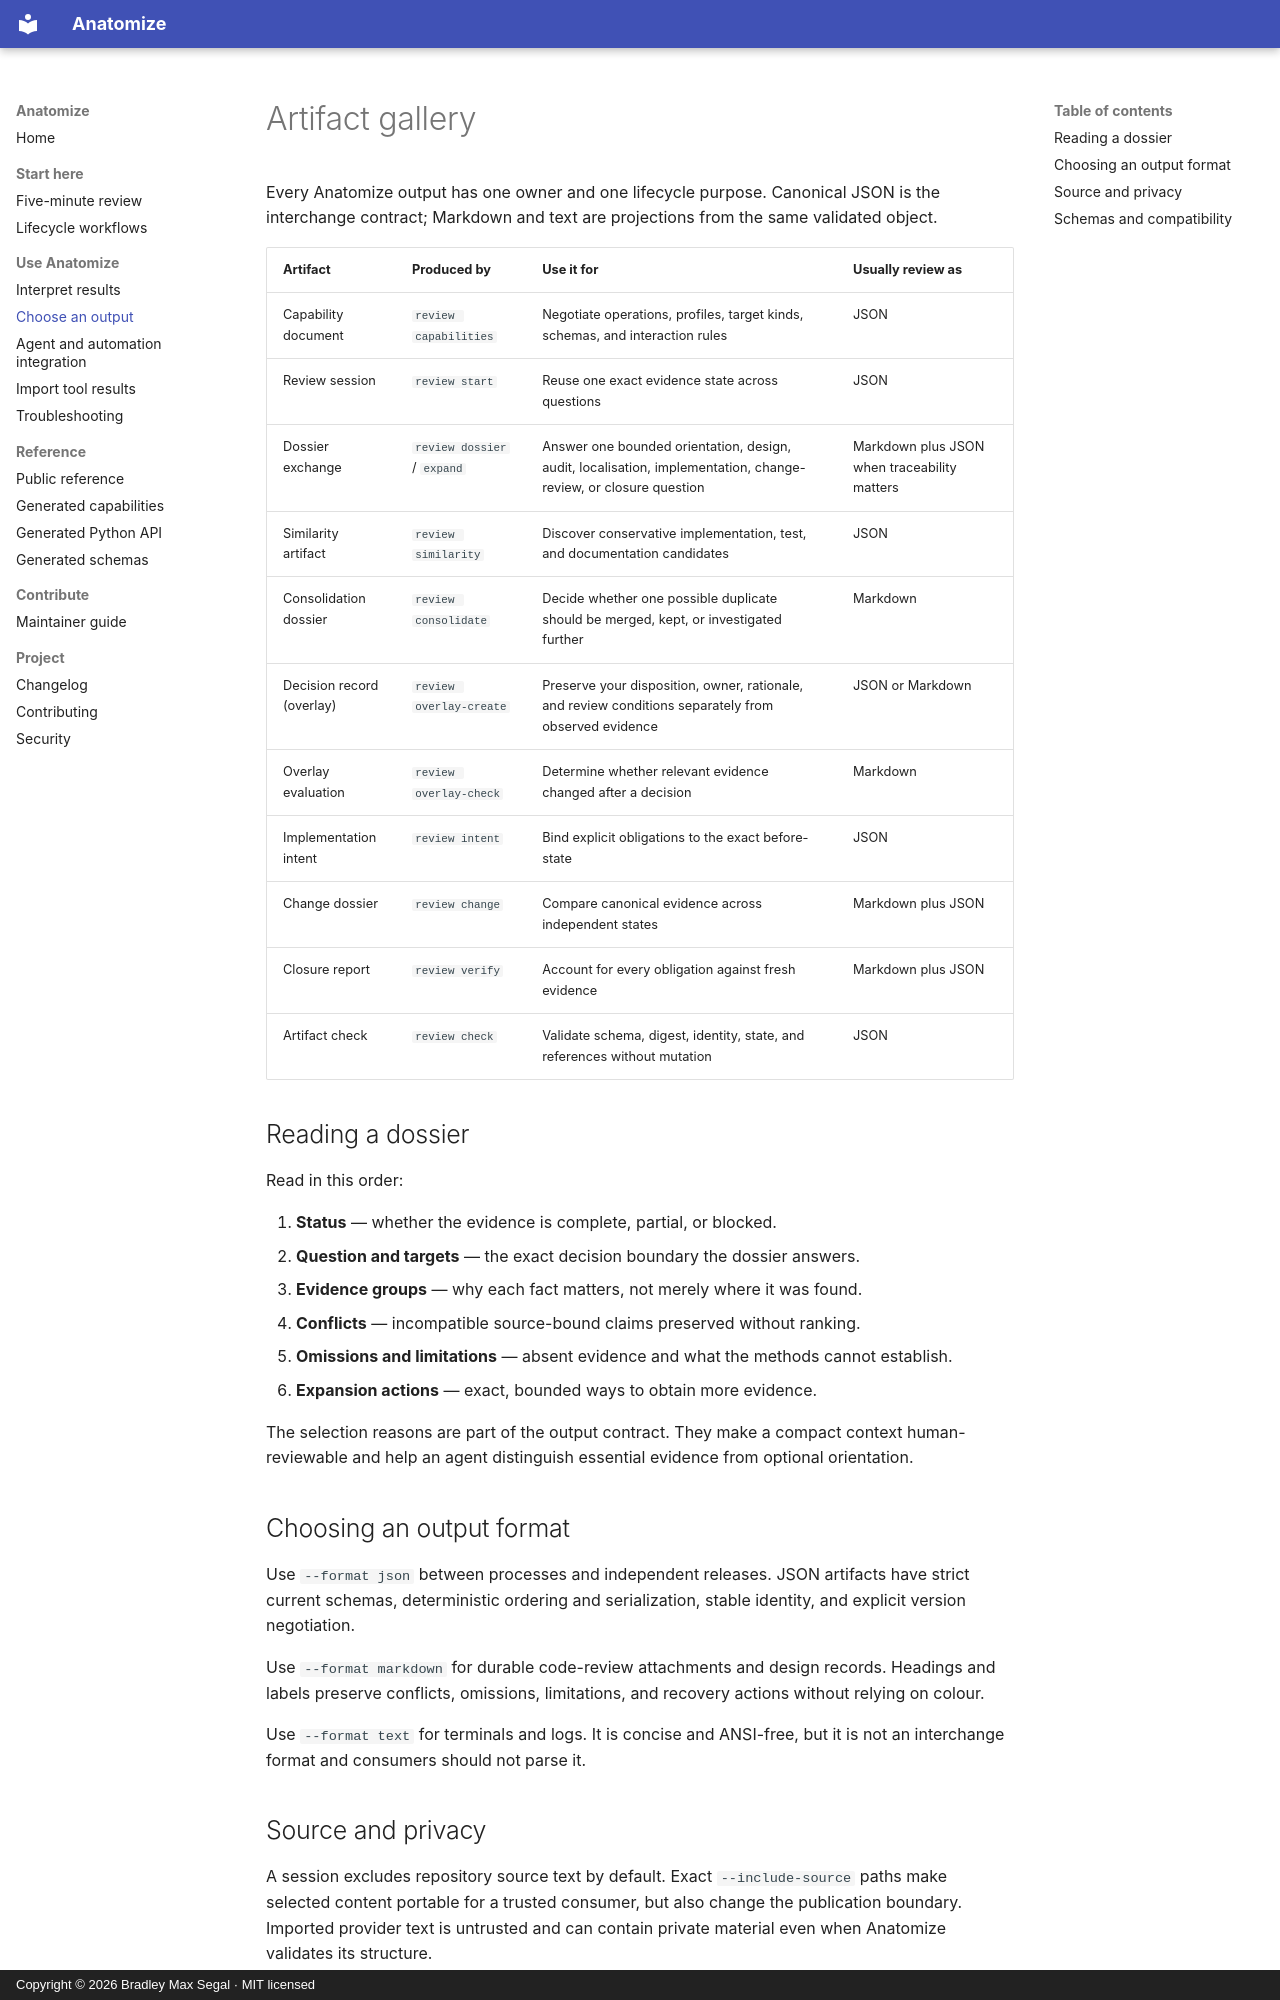

repository: BradSegal/code-skeleton · page: ARTIFACTS/index.html · generator: mkdocs · copyright: Copyright © 2026 Bradley Max Segal · MIT licensed

# Artifact gallery

Every Anatomize output has one owner and one lifecycle purpose. Canonical JSON
is the interchange contract; Markdown and text are projections from the same
validated object.

| Artifact | Produced by | Use it for | Usually review as |
| --- | --- | --- | --- |
| Capability document | `review capabilities` | Negotiate operations, profiles, target kinds, schemas, and interaction rules | JSON |
| Review session | `review start` | Reuse one exact evidence state across questions | JSON |
| Dossier exchange | `review dossier` / `expand` | Answer one bounded orientation, design, audit, localisation, implementation, change-review, or closure question | Markdown plus JSON when traceability matters |
| Similarity artifact | `review similarity` | Discover conservative implementation, test, and documentation candidates | JSON |
| Consolidation dossier | `review consolidate` | Decide whether one possible duplicate should be merged, kept, or investigated further | Markdown |
| Decision record (overlay) | `review overlay-create` | Preserve your disposition, owner, rationale, and review conditions separately from observed evidence | JSON or Markdown |
| Overlay evaluation | `review overlay-check` | Determine whether relevant evidence changed after a decision | Markdown |
| Implementation intent | `review intent` | Bind explicit obligations to the exact before-state | JSON |
| Change dossier | `review change` | Compare canonical evidence across independent states | Markdown plus JSON |
| Closure report | `review verify` | Account for every obligation against fresh evidence | Markdown plus JSON |
| Artifact check | `review check` | Validate schema, digest, identity, state, and references without mutation | JSON |

## Reading a dossier

Read in this order:

1. **Status** — whether the evidence is complete, partial, or blocked.
2. **Question and targets** — the exact decision boundary the dossier answers.
3. **Evidence groups** — why each fact matters, not merely where it was found.
4. **Conflicts** — incompatible source-bound claims preserved without ranking.
5. **Omissions and limitations** — absent evidence and what the methods cannot
   establish.
6. **Expansion actions** — exact, bounded ways to obtain more evidence.

The selection reasons are part of the output contract. They make a compact
context human-reviewable and help an agent distinguish essential evidence from
optional orientation.

## Choosing an output format

Use `--format json` between processes and independent releases. JSON artifacts
have strict current schemas, deterministic ordering and serialization, stable
identity, and explicit version negotiation.

Use `--format markdown` for durable code-review attachments and design records.
Headings and labels preserve conflicts, omissions, limitations, and recovery
actions without relying on colour.

Use `--format text` for terminals and logs. It is concise and ANSI-free, but it
is not an interchange format and consumers should not parse it.
